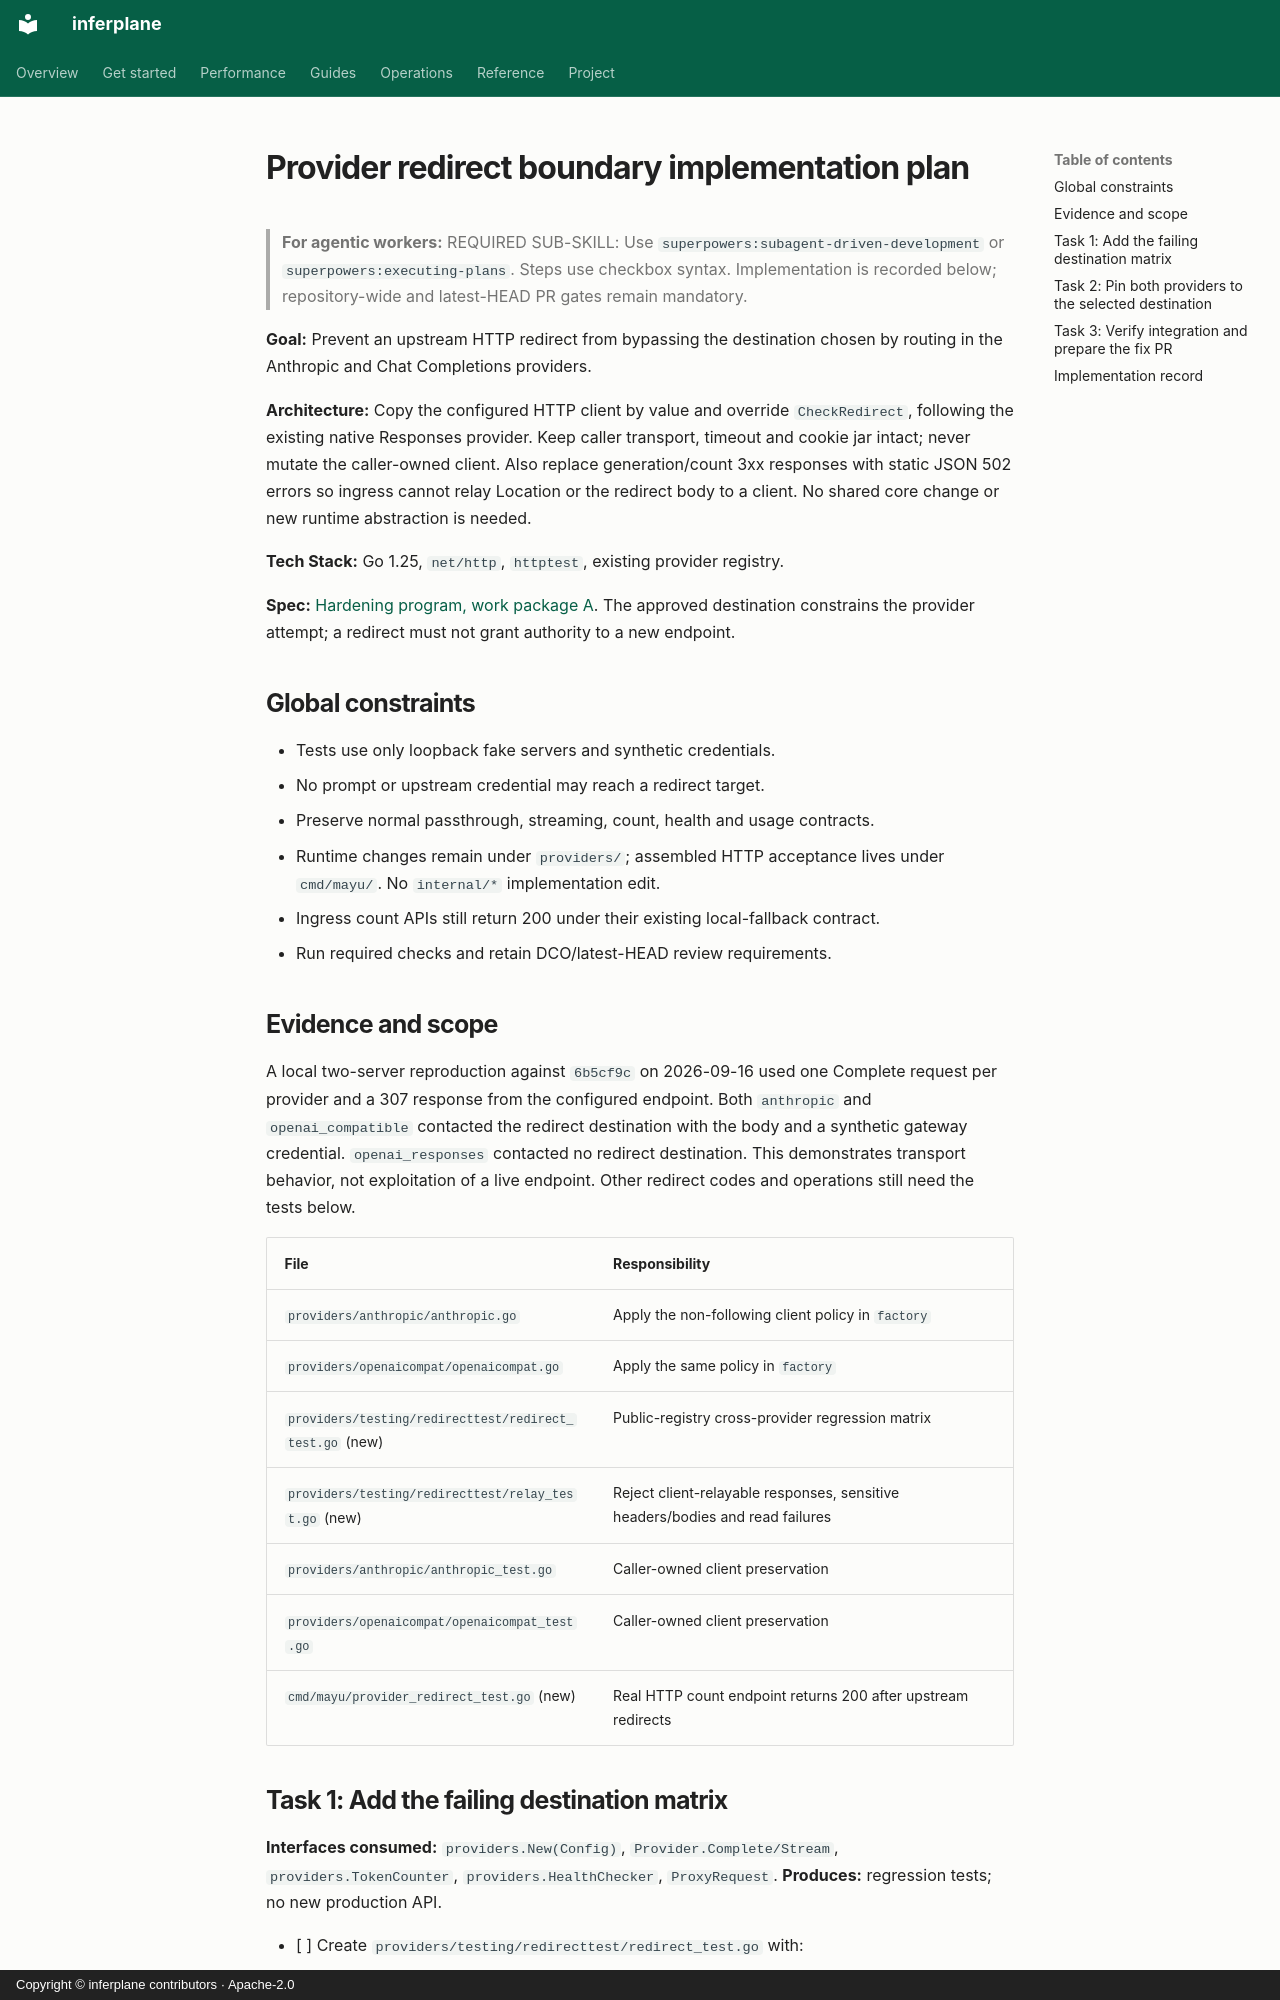

repository: inferplane/inferplane · page: superpowers/plans/2026-09-16-provider-redirect-boundary/index.html · generator: mkdocs · copyright: Copyright © inferplane contributors · Apache-2.0

# Provider redirect boundary implementation plan

> **For agentic workers:** REQUIRED SUB-SKILL: Use
> `superpowers:subagent-driven-development` or `superpowers:executing-plans`.
> Steps use checkbox syntax. Implementation is recorded below; repository-wide
> and latest-HEAD PR gates remain mandatory.

**Goal:** Prevent an upstream HTTP redirect from bypassing the destination chosen
by routing in the Anthropic and Chat Completions providers.

**Architecture:** Copy the configured HTTP client by value and override
`CheckRedirect`, following the existing native Responses provider. Keep caller
transport, timeout and cookie jar intact; never mutate the caller-owned client.
Also replace generation/count 3xx responses with static JSON 502 errors so ingress
cannot relay Location or the redirect body to a client. No shared core change or
new runtime abstraction is needed.

**Tech Stack:** Go 1.25, `net/http`, `httptest`, existing provider registry.

**Spec:** [Hardening program, work package A](2026-09-16-enterprise-hardening-program.md).
The approved destination constrains the provider attempt; a redirect must not
grant authority to a new endpoint.

## Global constraints

- Tests use only loopback fake servers and synthetic credentials.
- No prompt or upstream credential may reach a redirect target.
- Preserve normal passthrough, streaming, count, health and usage contracts.
- Runtime changes remain under `providers/`; assembled HTTP acceptance lives
  under `cmd/mayu/`. No `internal/*` implementation edit.
- Ingress count APIs still return 200 under their existing local-fallback contract.
- Run required checks and retain DCO/latest-HEAD review requirements.

## Evidence and scope

A local two-server reproduction against `6b5cf9c` on 2026-09-16 used one
Complete request per provider and a 307 response from the configured endpoint.
Both `anthropic` and `openai_compatible` contacted the redirect destination with
the body and a synthetic gateway credential. `openai_responses` contacted no
redirect destination. This demonstrates transport behavior, not exploitation of
a live endpoint. Other redirect codes and operations still need the tests below.

| File | Responsibility |
|---|---|
| `providers/anthropic/anthropic.go` | Apply the non-following client policy in `factory` |
| `providers/openaicompat/openaicompat.go` | Apply the same policy in `factory` |
| `providers/testing/redirecttest/redirect_test.go` (new) | Public-registry cross-provider regression matrix |
| `providers/testing/redirecttest/relay_test.go` (new) | Reject client-relayable responses, sensitive headers/bodies and read failures |
| `providers/anthropic/anthropic_test.go` | Caller-owned client preservation |
| `providers/openaicompat/openaicompat_test.go` | Caller-owned client preservation |
| `cmd/mayu/provider_redirect_test.go` (new) | Real HTTP count endpoint returns 200 after upstream redirects |
